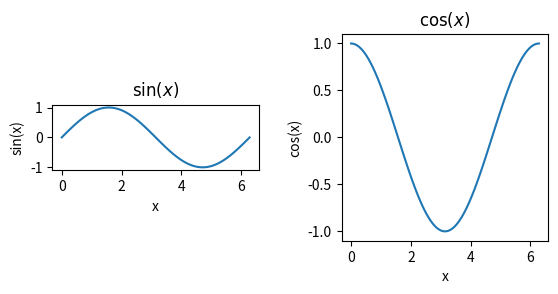
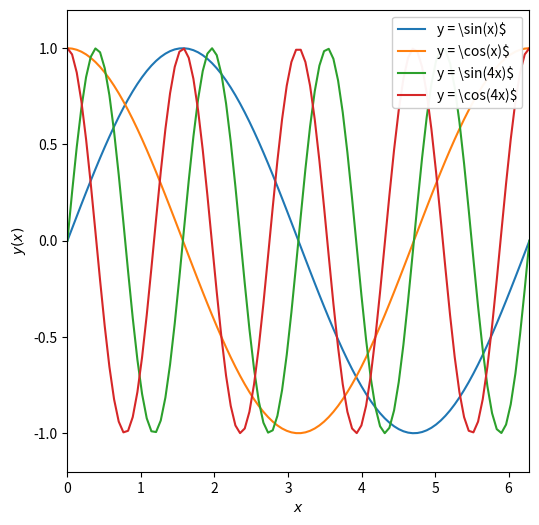

These figures' Python source, in order:
%matplotlib inline
import numpy as np
import matplotlib.pyplot as plt

x = np.linspace(0, 2*np.pi, 100)
print(x[-1], 2*np.pi)

y = np.sin(x)
z = np.cos(x)
w = np.sin(4*x)
v = np.cos(4*x)

#call subplots to generate a multipanel fig. This means 1 row, 2 columns of fig
f, axarr = plt.subplots(1,2)

#treat axarr as am arrax, from left to right

#first panel
axarr[0].plot(x,y)
axarr[0].set_xlabel('x')
axarr[0].set_ylabel('sin(x)')
axarr[0].set_title(r'$\sin(x)$')

#second panel
axarr[1].plot(x,z)
axarr[1].set_xlabel('x')
axarr[1].set_ylabel('cos(x)')
axarr[1].set_title(r'$\cos(x)$')

#add more space b/w the figs.
f.subplots_adjust(wspace=0.4)

#fix the axis ratio
#here are two possible options
axarr[0].set_aspect('equal')    # make the ratio of the ticks equal, a bit counter-intuitive
axarr[1].set_aspect(np.pi)      # make a square by settig the aspect to be the ratio of the tick unit range

#adjust the size of the figure
fig = plt.figure(figsize=(6, 6))

plt.plot(x, y, label=r'y = \sin(x)$')   #add a label to line
plt.plot(x, z, label=r'y = \cos(x)$')
plt.plot(x, w, label=r'y = \sin(4x)$')
plt.plot(x, v, label=r'y = \cos(4x)$')

plt.xlabel(r'$x$')      #note set_xlabel vs. xlabel
plt.ylabel(r'$y(x)$')    
plt.xlim([0,2*np.pi])
plt.ylim([-1.2,1.2])
plt.legend(loc=1, framealpha=0.95)     #add legend with semitransparent frame

#fix the axis ratio
plt.gca().set_aspect(np.pi/1.2)     #use gca to get curent axis

